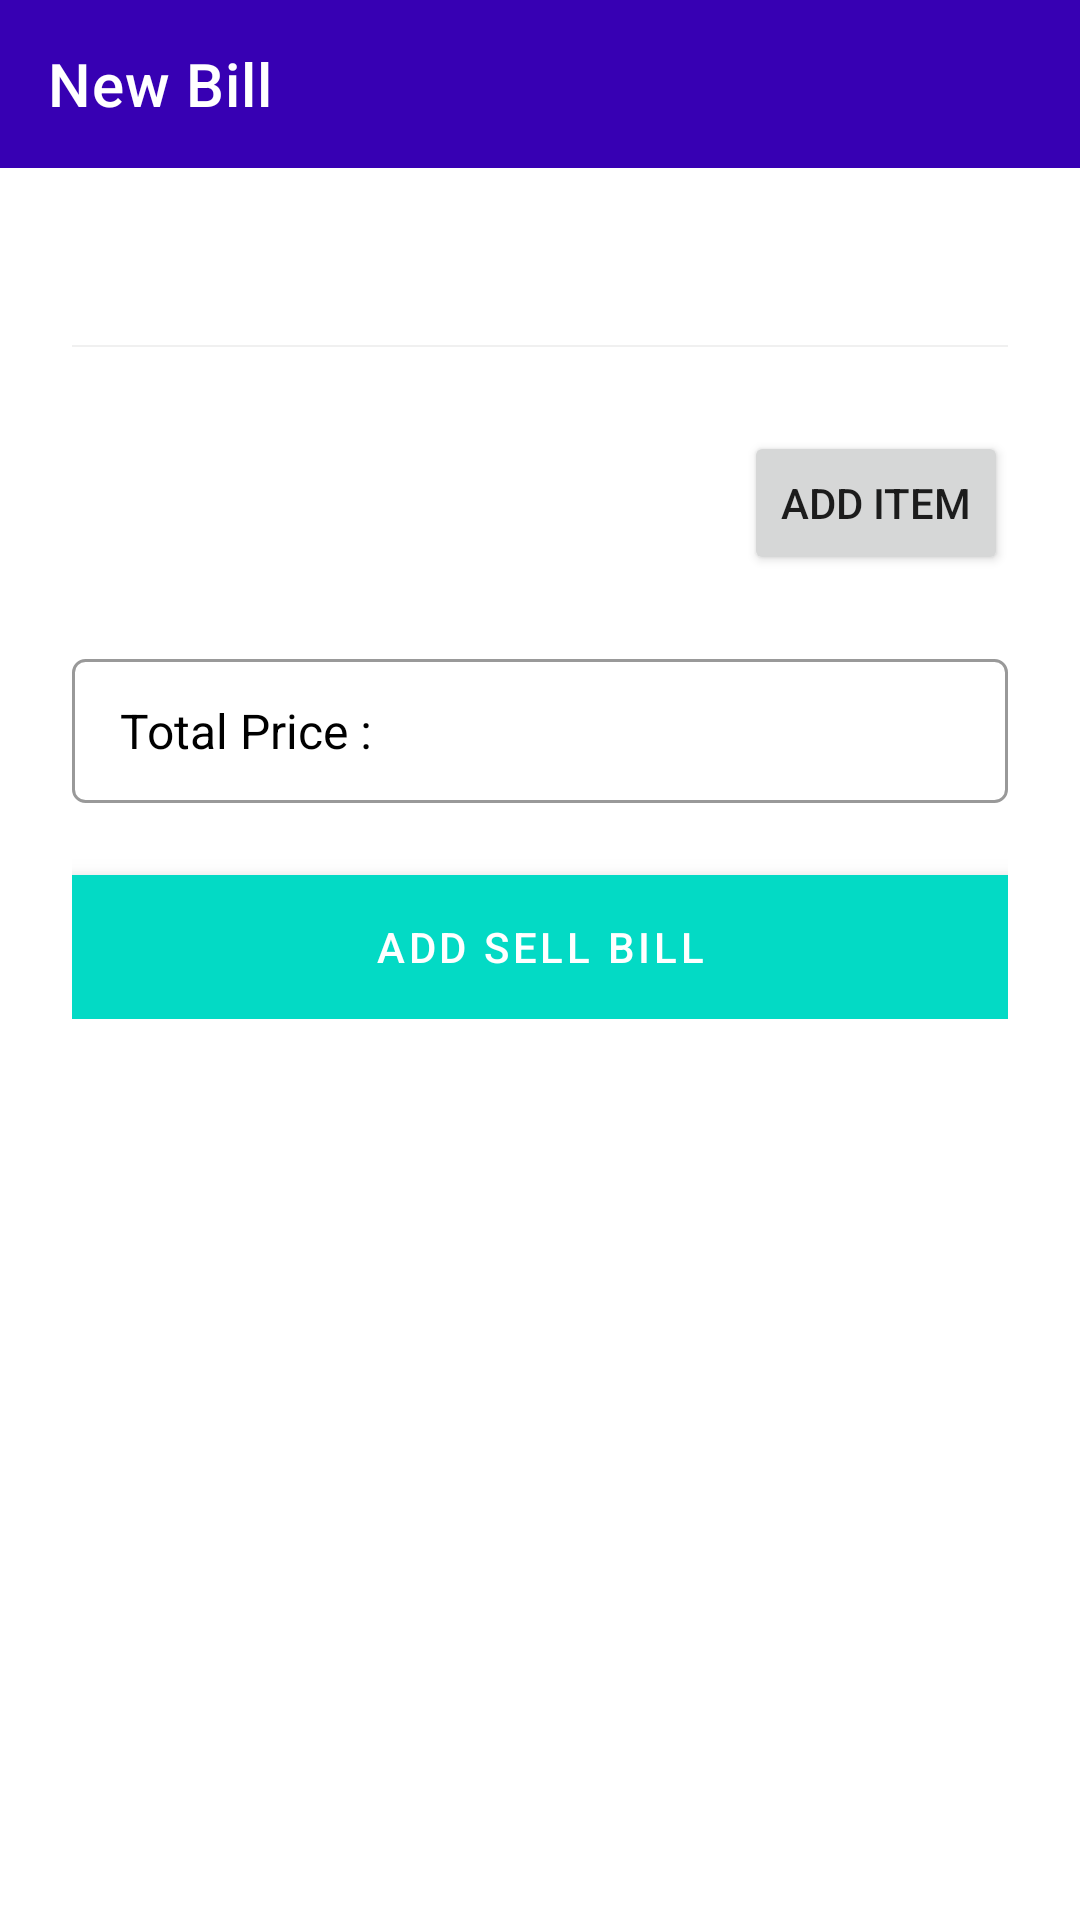

Produce the Android XML layout that renders to this screen, including the resource entries it uses.
<!-- AndroidManifest.xml: application theme Theme.BarMan -->
<!-- res/layout/activity_addsell.xml -->
<?xml version="1.0" encoding="utf-8"?>
<androidx.constraintlayout.widget.ConstraintLayout xmlns:android="http://schemas.android.com/apk/res/android"
    xmlns:app="http://schemas.android.com/apk/res-auto"
    xmlns:tools="http://schemas.android.com/tools"
    android:layout_width="match_parent"
    android:layout_height="match_parent"
    tools:context=".sell.AddSell">

    <androidx.appcompat.widget.Toolbar
        android:id="@+id/toolbar"
        android:layout_width="match_parent"
        android:layout_height="wrap_content"
        android:background="?attr/colorPrimaryVariant"
        android:minHeight="?attr/actionBarSize"
        app:layout_constraintEnd_toEndOf="parent"
        app:layout_constraintStart_toStartOf="parent"
        app:layout_constraintTop_toTopOf="parent"
        app:title="New Bill"
        app:titleTextColor="@color/white" />

    <androidx.core.widget.NestedScrollView
        android:layout_width="match_parent"
        android:layout_height="0dp"
        android:clipToPadding="false"
        android:overScrollMode="never"
        app:layout_constraintBottom_toBottomOf="parent"
        app:layout_constraintEnd_toEndOf="parent"
        app:layout_constraintStart_toStartOf="parent"
        app:layout_constraintTop_toBottomOf="@+id/toolbar">

        <LinearLayout
            android:layout_width="match_parent"
            android:layout_height="wrap_content"
            android:orientation="vertical"
            android:padding="24dp">


            <LinearLayout
                android:layout_width="match_parent"
                android:layout_height="wrap_content"
                android:orientation="horizontal">

                <TextView
                    android:id="@+id/tv_billnumber"
                    android:layout_width="0dp"
                    android:layout_height="match_parent"
                    android:layout_weight="1"
                    android:gravity="start|bottom"
                    android:textStyle="bold"
                    android:textColor="@color/black"
                    android:visibility="invisible"
                    tools:text="Bill No:45678"/>

                <TextView
                    android:id="@+id/tv_date"
                    android:layout_width="wrap_content"
                    android:layout_height="wrap_content"
                    android:gravity="end|bottom"
                    android:onClick="selectDate"
                    tools:text="12/06/2021"
                    android:drawablePadding="6dp"
                    app:drawableStartCompat="@drawable/ic_baseline_calendar" />

            </LinearLayout>

            <View
                android:layout_width="match_parent"
                android:layout_height="0.8dp"
                android:layout_marginVertical="16dp"
                android:background="@color/smoky"/>

            <androidx.recyclerview.widget.RecyclerView
                android:id="@+id/recyclerView"
                android:layout_width="match_parent"
                android:layout_height="wrap_content"
                android:clipToPadding="false"
                android:overScrollMode="never"
                android:layout_marginVertical="4dp"
                app:layoutManager="androidx.recyclerview.widget.LinearLayoutManager" />

            <Button
                android:id="@+id/btn_additem"
                android:layout_width="wrap_content"
                android:layout_height="wrap_content"
                android:text="Add Item"
                android:onClick="addItems"
                android:layout_marginVertical="4dp"
                android:layout_gravity="end"
                tools:ignore="HardcodedText" />

            <LinearLayout
                android:layout_width="match_parent"
                android:layout_height="48dp"
                android:orientation="horizontal"
                android:paddingHorizontal="16dp"
                android:gravity="center_vertical"
                android:layout_marginVertical="24dp"
                android:background="@drawable/bgdfor_selectdate">

                <TextView
                    android:layout_width="wrap_content"
                    android:layout_height="wrap_content"
                    android:textSize="16dp"
                    android:text="Total Price :"
                    android:textColor="@color/black"
                    tools:ignore="HardcodedText,SpUsage" />

                <TextView
                    android:id="@+id/tv_totalsellprice"
                    android:layout_width="0dp"
                    android:layout_height="wrap_content"
                    android:layout_weight="1"
                    android:gravity="end"
                    android:textSize="16dp"
                    tools:text="30450.0 Rs."
                    android:textColor="@android:color/holo_orange_dark"
                    tools:ignore="SpUsage" />

            </LinearLayout>

            <Button
                android:id="@+id/btn_add"
                style="@style/Widget.MaterialComponents.ExtendedFloatingActionButton"
                android:layout_width="match_parent"
                android:layout_height="wrap_content"
                android:background="?attr/colorSecondary"
                android:onClick="add"
                android:text="Add Sell Bill"
                android:textAllCaps="true"
                android:textColor="@color/white"
                android:visibility="visible" />

            <LinearLayout
                android:layout_width="match_parent"
                android:layout_height="wrap_content"
                android:orientation="horizontal">

                <Button
                    android:id="@+id/btn_delete"
                    style="@style/Widget.MaterialComponents.ExtendedFloatingActionButton"
                    android:layout_width="match_parent"
                    android:layout_height="wrap_content"
                    android:layout_marginEnd="8dp"
                    android:layout_weight="1"
                    android:onClick="delete"
                    android:background="?attr/colorSecondary"
                    android:paddingHorizontal="16dp"
                    android:text="Delete"
                    android:textColor="@color/white"
                    android:visibility="gone"
                    tools:ignore="HardcodedText" />

                <Button
                    android:id="@+id/btn_update"
                    style="@style/Widget.MaterialComponents.ExtendedFloatingActionButton"
                    android:layout_width="match_parent"
                    android:layout_height="wrap_content"
                    android:layout_marginStart="8dp"
                    android:layout_weight="1"
                    android:onClick="update"
                    android:background="?attr/colorSecondary"
                    android:paddingHorizontal="16dp"
                    android:text="Save"
                    android:textColor="@color/white"
                    android:visibility="gone"
                    tools:ignore="HardcodedText" />

            </LinearLayout>

        </LinearLayout>

    </androidx.core.widget.NestedScrollView>

</androidx.constraintlayout.widget.ConstraintLayout>
<!-- resources referenced by this layout -->
<resources>
  <color name="black">#FF000000</color>
  <color name="smoky">#f0f0f0</color>
  <color name="white">#FFFFFFFF</color>
  <!-- drawable bgdfor_selectdate (drawable) -->
  <?xml version="1.0" encoding="utf-8"?>
  <shape xmlns:android="http://schemas.android.com/apk/res/android"
      android:shape="rectangle">
  
      <solid android:color="@android:color/transparent" />
      <corners android:radius="4dp" />
      <stroke
          android:width="1dp"
          android:color="@color/border"/>
  
  
  </shape>
  <style name="Theme.BarMan" parent="Theme.MaterialComponents.DayNight.NoActionBar">
          
          <item name="colorPrimary">@color/purple_500</item>
          <item name="colorPrimaryVariant">@color/purple_700</item>
          <item name="colorOnPrimary">@color/white</item>
          
          <item name="colorSecondary">@color/teal_200</item>
          <item name="colorSecondaryVariant">@color/teal_700</item>
          <item name="colorOnSecondary">@color/black</item>
          
          <item name="android:statusBarColor" tools:targetApi="l">?attr/colorPrimaryVariant</item>
          
      </style>
  <color name="border">#66000000</color>
  <color name="purple_500">#FF6200EE</color>
  <color name="purple_700">#FF3700B3</color>
  <color name="teal_200">#FF03DAC5</color>
  <color name="teal_700">#FF018786</color>
</resources>
